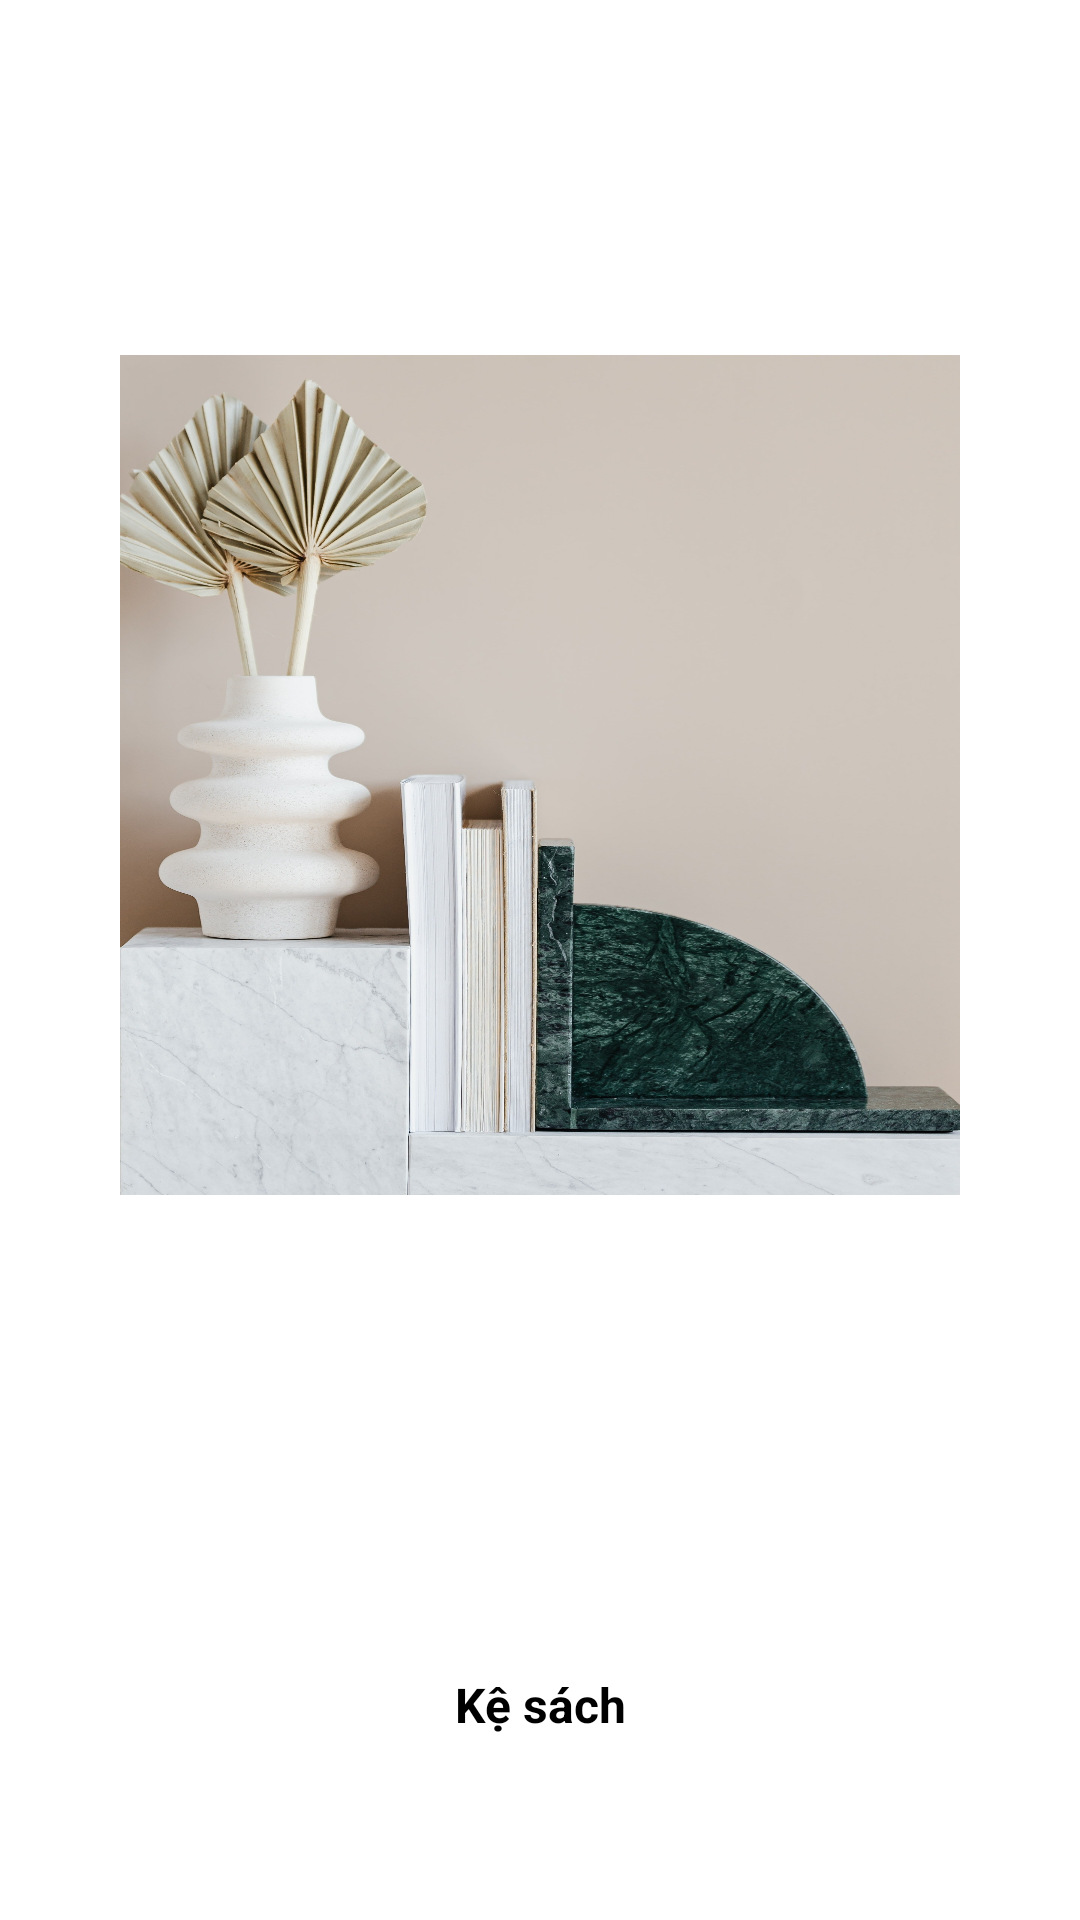

This screen was rendered from an Android layout file. Write that file and the resources it references.
<!-- AndroidManifest.xml: application theme Theme.MaterialComponents.Light.NoActionBar -->
<!-- res/layout/line_category.xml -->
<?xml version="1.0" encoding="utf-8"?>
<LinearLayout xmlns:android="http://schemas.android.com/apk/res/android"
    xmlns:app="http://schemas.android.com/apk/res-auto"
    android:layout_width="220dp"
    android:layout_height="280dp"
    android:gravity="center"
    android:orientation="vertical"
    android:paddingBottom="20dp"
    android:paddingHorizontal="40dp"
    android:weightSum="12">

    <ImageView
        android:id="@+id/imgCategory"
        android:layout_width="match_parent"
        android:layout_height="0dp"
        android:layout_weight="10"
        android:scaleX="1.5"
        android:src="@drawable/kesach"/>
    <TextView
        android:id="@+id/tvCategory"
        android:layout_width="match_parent"
        android:layout_height="0dp"
        android:text="Kệ sách"
        android:textColor="@color/black"
        android:textSize="16sp"
        android:textStyle="bold"
        android:gravity="center"
        android:layout_weight="2"/>
</LinearLayout>
<!-- resources referenced by this layout -->
<resources>
  <color name="black">#FF000000</color>
  <!-- drawable kesach: jpg bitmap (drawable-v24, 866825 bytes) -->
</resources>
